Run: headless pygame with SDL's dummy video driver; simulated clock (each Clock.tick advances the game by its frame time, no real sleeping); random seed 0; keys injected as events and as key.get_pressed() state; no mouse input.
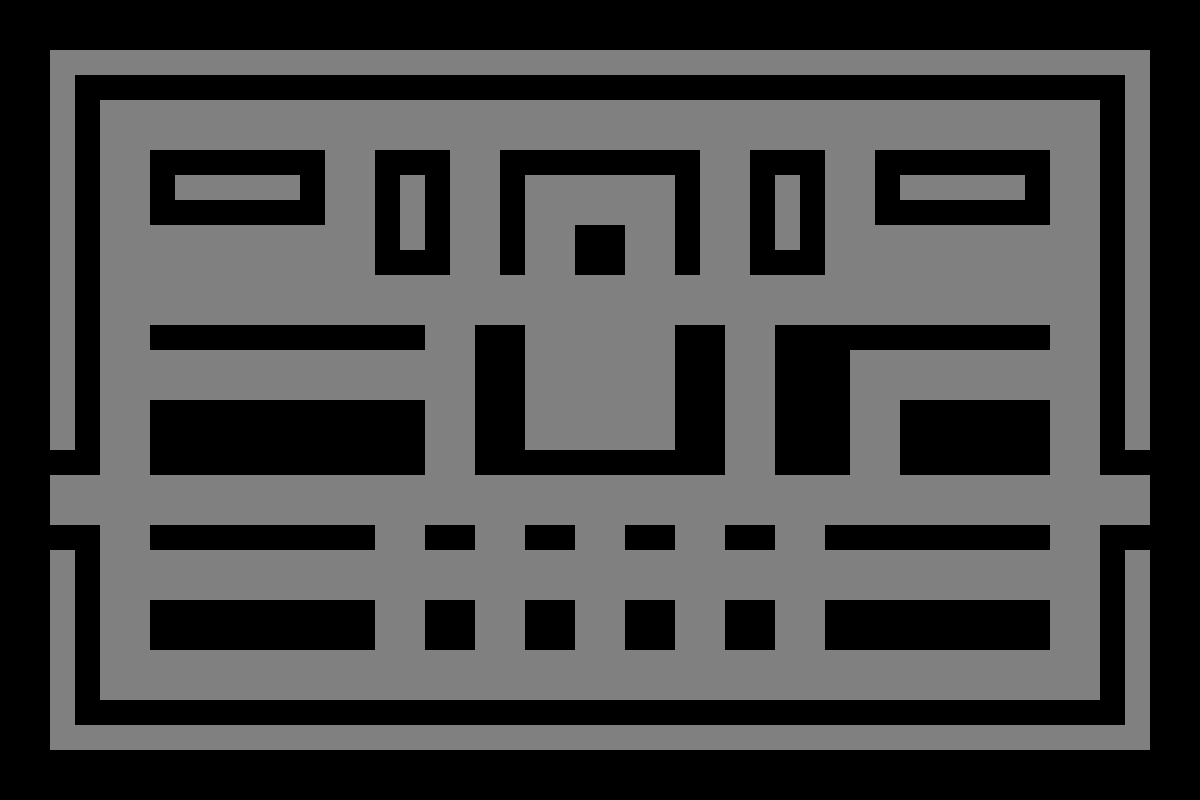
Frame 1 of 4 · flips 1–60 · no input
Frame 2 of 4 · flips 61–180 · tapped SPACE, RETURN · held RIGHT (→), D · screen unchanged from frame 1, image omitted
Frame 3 of 4 · flips 181–300 · held DOWN (↓), S · screen unchanged from frame 2, image omitted
Frame 4 of 4 · flips 301–420 · held LEFT (←), A, UP (↑), W · screen unchanged from frame 3, image omitted

The pygame program that drew these frames:


import pygame


# initiate game
pygame.init()

# clock
clock = pygame.time.Clock()

# Colors
Black = pygame.Color(0, 0, 0)         # Black
White = pygame.Color(255, 255, 255)   # White
Grey = pygame.Color(128, 128, 128)   # Grey
Red = pygame.Color(255, 0, 0)       # Red

# Set screen
Width = 1200
Height = 800
Display = pygame.display.set_mode((Width, Height))
pygame.display.set_caption("Pac-Man")
Display.fill(Black)


# Maze Limits
def Limits():
    X = 50
    Y = 50
    Wi = 1100
    He = 700
    pygame.draw.rect(Display, Red, (X, Y, Wi, He), 2)
# Create wall


class Wall(object):

    def __init__(self, pos):
        walls.append(self)
        self.rect = pygame.Rect(pos[0], pos[1], 25, 25)


# List to hold the walls
walls = []


class Maze():
    # Holds the level layout in a list of strings.
    level = [
        "WWWWWWWWWWWWWWWWWWWWWWWWWWWWWWWWWWWWWWWWWWWW",
        "  WEEEEEEEEEEEEEEEEEEEEEEEEEEEEEEEEEEEEEEEEEEW",
        "  WEWWWWWWWWWWWWWWWWWWWWWWWWWWWWWWWWWWWWWWWWEW",
        "  WEWWWWWWWWWWWWWWWWWWWWWWWWWWWWWWWWWWWWWWWWEW",
        "  WEWWEEEEEEEWWEEEWWEEEEEEEEWWEEEWWEEEEEEEWWEW",
        "  WEWWEWWWWWEWWEWEWWEWWWWWWEWWEWEWWEWWWWWEWWEW",
        "  WEWWEEEEEEEWWEWEWWEWWWWWWEWWEWEWWEEEEEEEWWEW",
        "  WEWWWWWWWWWWWEWEWWEWWEEWWEWWEWEWWWWWWWWWWWEW",
        "  WEWWWWWWWWWWWEEEWWEWWEEWWEWWEEEWWWWWWWWWWWEW",
        "  WEWWWWWWWWWWWWWWWWWWWWWWWWWWWWWWWWWWWWWWWWEW",
        "  WEWWWWWWWWWWWWWWWWWWWWWWWWWWWWWWWWWWWWWWWWEW",
        "  WEWWEEEEEEEEEEEWWEEWWWWWWEEWWEEEEEEEEEEEWWEW",
        "  WEWWWWWWWWWWWWWWWEEWWWWWWEEWWEEEWWWWWWWWWWEW",
        "  WEWWWWWWWWWWWWWWWEEWWWWWWEEWWEEEWWWWWWWWWWEW",
        "  WEWWEEEEEEEEEEEWWEEWWWWWWEEWWEEEWWEEEEEEWWEW",
        "  WEWWEEEEEEEEEEEWWEEWWWWWWEEWWEEEWWEEEEEEWWEW",
        "  EEWWEEEEEEEEEEEWWEEEEEEEEEEWWEEEWWEEEEEEWWEE",
        "  WWWWWWWWWWWWWWWWWWWWWWWWWWWWWWWWWWWWWWWWWWWW",
        "  WWWWWWWWWWWWWWWWWWWWWWWWWWWWWWWWWWWWWWWWWWWW",
        "  EEWWEEEEEEEEEWWEEWWEEWWEEWWEEWWEEEEEEEEEWWEE",
        "  WEWWWWWWWWWWWWWWWWWWWWWWWWWWWWWWWWWWWWWWWWEW",
        "  WEWWWWWWWWWWWWWWWWWWWWWWWWWWWWWWWWWWWWWWWWEW",
        "  WEWWEEEEEEEEEWWEEWWEEWWEEWWEEWWEEEEEEEEEWWEW",
        "  WEWWEEEEEEEEEWWEEWWEEWWEEWWEEWWEEEEEEEEEWWEW",
        "  WEWWWWWWWWWWWWWWWWWWWWWWWWWWWWWWWWWWWWWWWWEW",
        "  WEWWWWWWWWWWWWWWWWWWWWWWWWWWWWWWWWWWWWWWWWEW",
        "  WEEEEEEEEEEEEEEEEEEEEEEEEEEEEEEEEEEEEEEEEEEW",
        "  WWWWWWWWWWWWWWWWWWWWWWWWWWWWWWWWWWWWWWWWWWWW",
    ]

# Parse the level string above. W = wall, E = exit

    x = y = 50
    for row in level:
        for col in row:
            if col == "W":
                Wall((x, y))
            if col == "E":
                end_rect = pygame.Rect(x, y, 25, 25)
            x += 25
        y += 25
        x = 0

# Draw the maze
    for wall in walls:
        pygame.draw.rect(Display, Grey, wall.rect)
    pygame.display.flip()
    
State = True
while State:

    for event in pygame.event.get():
        if event.type == pygame.QUIT:
            State = False

    #Limits()

    pygame.display.update()
    clock.tick(30)
